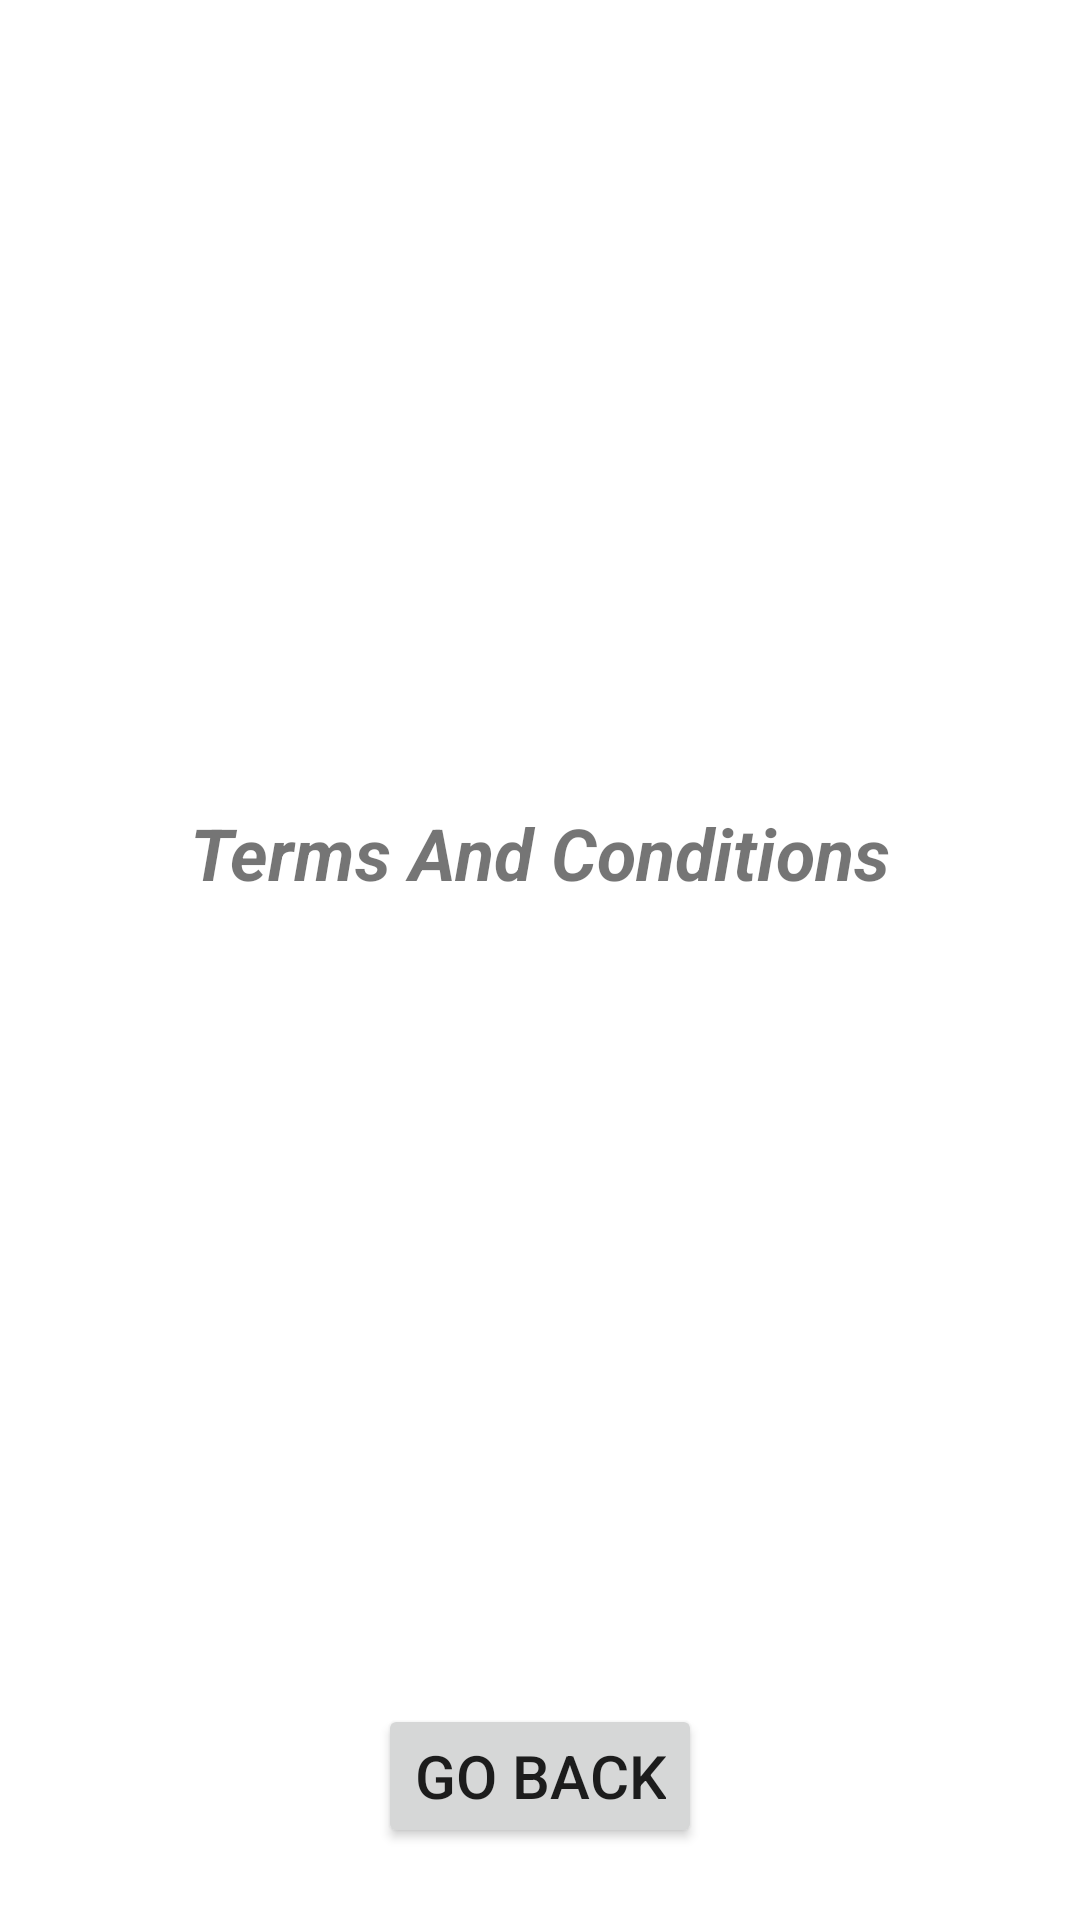

Here is an Android app screen rendered from its layout file. Give the layout XML and the strings, colors and styles it references.
<!-- AndroidManifest.xml: application theme Theme.IgNight -->
<!-- res/layout/activity_tnc.xml -->
<?xml version="1.0" encoding="utf-8"?>
<androidx.constraintlayout.widget.ConstraintLayout xmlns:android="http://schemas.android.com/apk/res/android"
    xmlns:app="http://schemas.android.com/apk/res-auto"
    xmlns:tools="http://schemas.android.com/tools"
    android:layout_width="match_parent"
    android:layout_height="match_parent"
    tools:context=".TNC">

    <TextView
        android:id="@+id/heading_tnc"
        android:layout_width="wrap_content"
        android:layout_height="wrap_content"
        android:text="Terms And Conditions"
        android:textSize="24sp"
        android:textStyle="bold|italic"
        app:layout_constraintBottom_toTopOf="@+id/goback_btn_tnc"
        app:layout_constraintEnd_toEndOf="parent"
        app:layout_constraintStart_toStartOf="parent"
        app:layout_constraintTop_toTopOf="parent" />

    <Button
        android:id="@+id/goback_btn_tnc"
        android:layout_width="wrap_content"
        android:layout_height="wrap_content"
        android:layout_marginBottom="24dp"
        android:text="Go Back"
        android:textSize="20sp"
        app:layout_constraintBottom_toBottomOf="parent"
        app:layout_constraintEnd_toEndOf="parent"
        app:layout_constraintStart_toStartOf="parent" />
</androidx.constraintlayout.widget.ConstraintLayout>
<!-- resources referenced by this layout -->
<resources>
  <style name="Theme.IgNight" parent="Theme.MaterialComponents.Light.NoActionBar">
          
          <item name="colorPrimary">#fcc267</item>
          <item name="colorPrimaryVariant">#fcc267</item>
          <item name="colorOnPrimary">@color/white</item>
          
          <item name="colorSecondary">#fcc267</item>
          <item name="colorSecondaryVariant">#fcc267</item>
          <item name="colorOnSecondary">@color/black</item>
          
          <item name="android:statusBarColor" tools:targetApi="l">?attr/colorPrimaryVariant</item>
          
      </style>
  <color name="white">#FFFFFFFF</color>
  <color name="black">#FF000000</color>
</resources>
